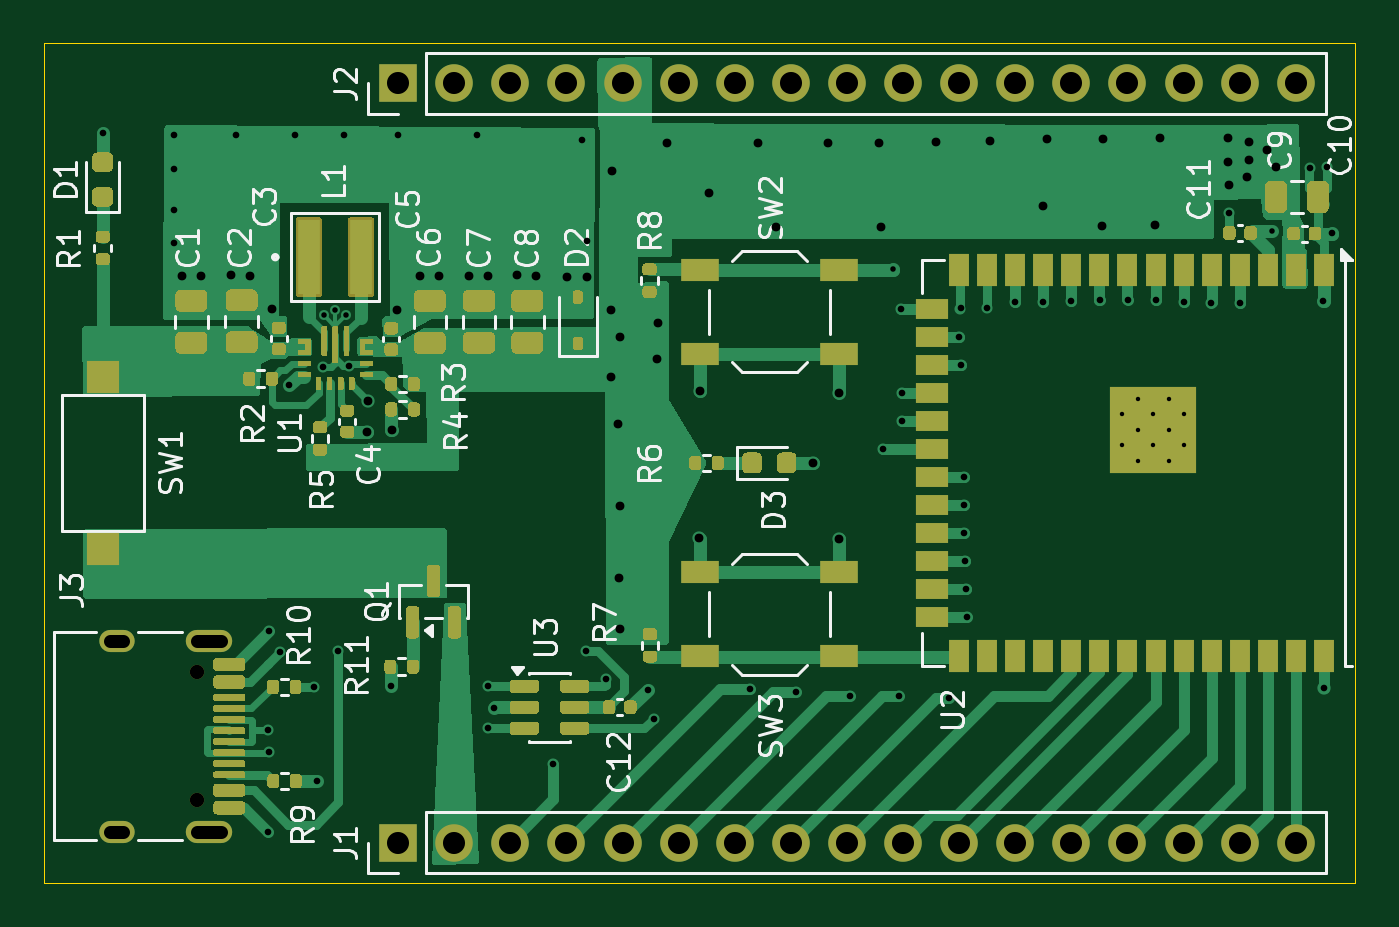
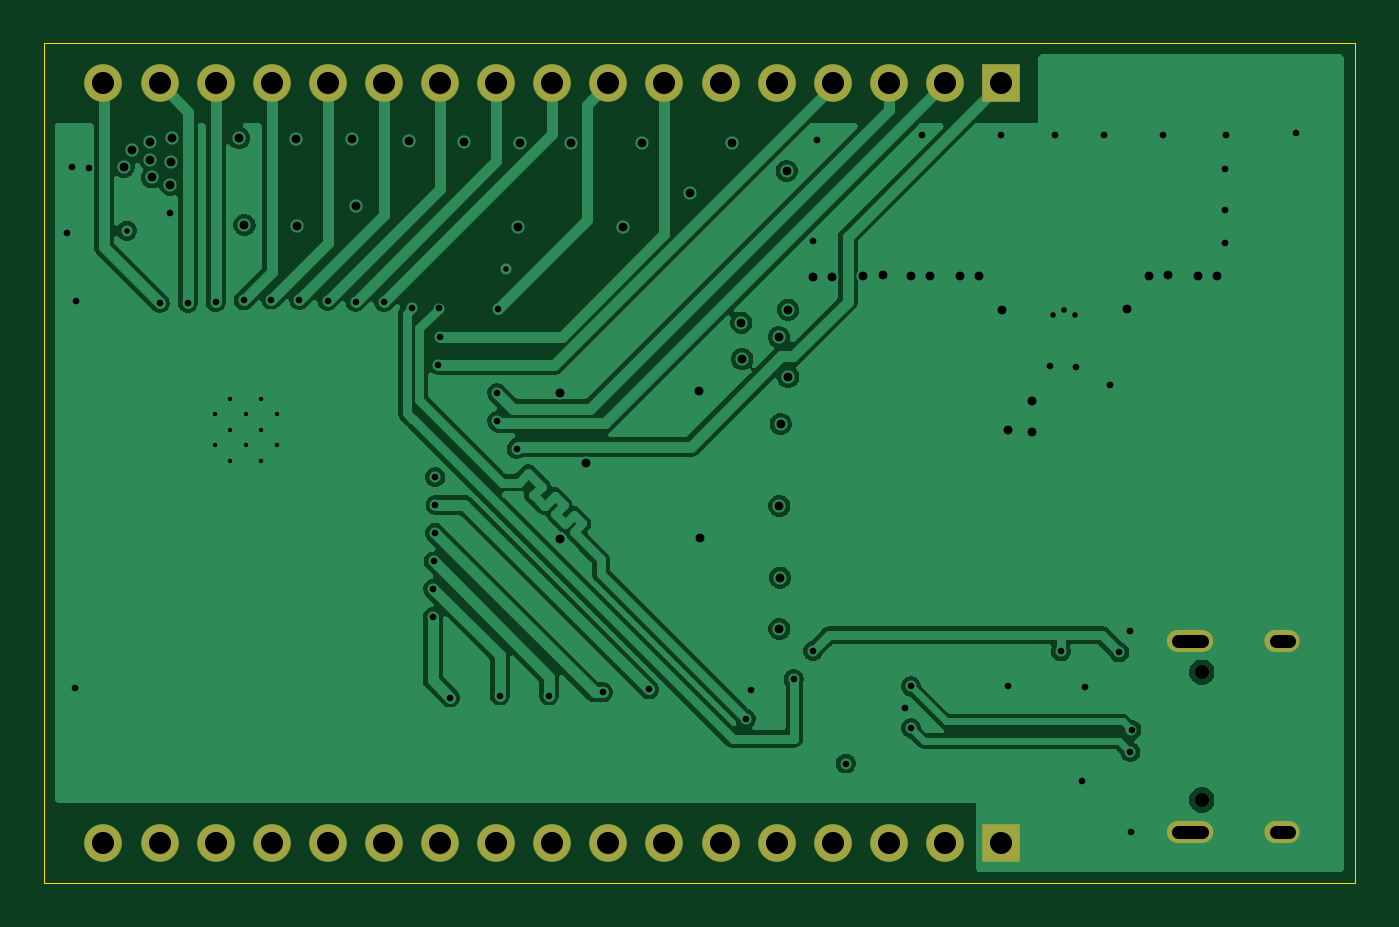
Circuit board: 9 layer files. Board 59.3 x 38.0 mm.
- bottom_copper: esp32s3-devkit-B_Cu.gbl (59648 bytes)
- bottom_mask: esp32s3-devkit-B_Mask.gbs (1732 bytes)
- bottom_silk: esp32s3-devkit-B_Silkscreen.gbo (1742 bytes)
- outline: esp32s3-devkit-Edge_Cuts.gm1 (700 bytes)
- top_copper: esp32s3-devkit-F_Cu.gtl (79819 bytes)
- top_mask: esp32s3-devkit-F_Mask.gts (41730 bytes)
- top_silk: esp32s3-devkit-F_Silkscreen.gto (95420 bytes)
- drill: esp32s3-devkit-NPTH.drl (406 bytes)
- drill: esp32s3-devkit-PTH.drl (3521 bytes)

=== bottom_copper: esp32s3-devkit-B_Cu.gbl (59648 bytes, source omitted) ===
=== bottom_mask: esp32s3-devkit-B_Mask.gbs ===
G04 #@! TF.GenerationSoftware,KiCad,Pcbnew,10.0.1-10.0.1~ubuntu25.10.1*
G04 #@! TF.CreationDate,2026-05-29T00:15:12+00:00*
G04 #@! TF.ProjectId,esp32s3-devkit,65737033-3273-4332-9d64-65766b69742e,rev?*
G04 #@! TF.SameCoordinates,Original*
G04 #@! TF.FileFunction,Soldermask,Bot*
G04 #@! TF.FilePolarity,Negative*
%FSLAX46Y46*%
G04 Gerber Fmt 4.6, Leading zero omitted, Abs format (unit mm)*
G04 Created by KiCad (PCBNEW 10.0.1-10.0.1~ubuntu25.10.1) date 2026-05-29 00:15:12*
%MOMM*%
%LPD*%
G01*
G04 APERTURE LIST*
%ADD10R,1.700000X1.700000*%
%ADD11C,1.700000*%
%ADD12C,0.650000*%
%ADD13O,2.100000X1.000000*%
%ADD14O,1.600000X1.000000*%
G04 APERTURE END LIST*
D10*
X125975000Y-119090000D03*
D11*
X128515000Y-119090000D03*
X131055000Y-119090000D03*
X133595000Y-119090000D03*
X136135000Y-119090000D03*
X138675000Y-119090000D03*
X141215000Y-119090000D03*
X143755000Y-119090000D03*
X146295000Y-119090000D03*
X148835000Y-119090000D03*
X151375000Y-119090000D03*
X153915000Y-119090000D03*
X156455000Y-119090000D03*
X158995000Y-119090000D03*
X161535000Y-119090000D03*
X164075000Y-119090000D03*
X166615000Y-119090000D03*
D10*
X125975000Y-84720000D03*
D11*
X128515000Y-84720000D03*
X131055000Y-84720000D03*
X133595000Y-84720000D03*
X136135000Y-84720000D03*
X138675000Y-84720000D03*
X141215000Y-84720000D03*
X143755000Y-84720000D03*
X146295000Y-84720000D03*
X148835000Y-84720000D03*
X151375000Y-84720000D03*
X153915000Y-84720000D03*
X156455000Y-84720000D03*
X158995000Y-84720000D03*
X161535000Y-84720000D03*
X164075000Y-84720000D03*
X166615000Y-84720000D03*
D12*
X116887500Y-111377500D03*
X116887500Y-117157500D03*
D13*
X117417500Y-109947500D03*
D14*
X113237500Y-109947500D03*
D13*
X117417500Y-118587500D03*
D14*
X113237500Y-118587500D03*
M02*

=== bottom_silk: esp32s3-devkit-B_Silkscreen.gbo ===
G04 #@! TF.GenerationSoftware,KiCad,Pcbnew,10.0.1-10.0.1~ubuntu25.10.1*
G04 #@! TF.CreationDate,2026-05-29T00:15:12+00:00*
G04 #@! TF.ProjectId,esp32s3-devkit,65737033-3273-4332-9d64-65766b69742e,rev?*
G04 #@! TF.SameCoordinates,Original*
G04 #@! TF.FileFunction,Legend,Bot*
G04 #@! TF.FilePolarity,Positive*
%FSLAX46Y46*%
G04 Gerber Fmt 4.6, Leading zero omitted, Abs format (unit mm)*
G04 Created by KiCad (PCBNEW 10.0.1-10.0.1~ubuntu25.10.1) date 2026-05-29 00:15:12*
%MOMM*%
%LPD*%
G01*
G04 APERTURE LIST*
%ADD10R,1.700000X1.700000*%
%ADD11C,1.700000*%
%ADD12C,0.650000*%
%ADD13O,2.100000X1.000000*%
%ADD14O,1.600000X1.000000*%
G04 APERTURE END LIST*
%LPC*%
D10*
X125975000Y-119090000D03*
D11*
X128515000Y-119090000D03*
X131055000Y-119090000D03*
X133595000Y-119090000D03*
X136135000Y-119090000D03*
X138675000Y-119090000D03*
X141215000Y-119090000D03*
X143755000Y-119090000D03*
X146295000Y-119090000D03*
X148835000Y-119090000D03*
X151375000Y-119090000D03*
X153915000Y-119090000D03*
X156455000Y-119090000D03*
X158995000Y-119090000D03*
X161535000Y-119090000D03*
X164075000Y-119090000D03*
X166615000Y-119090000D03*
D10*
X125975000Y-84720000D03*
D11*
X128515000Y-84720000D03*
X131055000Y-84720000D03*
X133595000Y-84720000D03*
X136135000Y-84720000D03*
X138675000Y-84720000D03*
X141215000Y-84720000D03*
X143755000Y-84720000D03*
X146295000Y-84720000D03*
X148835000Y-84720000D03*
X151375000Y-84720000D03*
X153915000Y-84720000D03*
X156455000Y-84720000D03*
X158995000Y-84720000D03*
X161535000Y-84720000D03*
X164075000Y-84720000D03*
X166615000Y-84720000D03*
D12*
X116887500Y-111377500D03*
X116887500Y-117157500D03*
D13*
X117417500Y-109947500D03*
D14*
X113237500Y-109947500D03*
D13*
X117417500Y-118587500D03*
D14*
X113237500Y-118587500D03*
%LPD*%
M02*

=== outline: esp32s3-devkit-Edge_Cuts.gm1 ===
G04 #@! TF.GenerationSoftware,KiCad,Pcbnew,10.0.1-10.0.1~ubuntu25.10.1*
G04 #@! TF.CreationDate,2026-05-29T00:15:12+00:00*
G04 #@! TF.ProjectId,esp32s3-devkit,65737033-3273-4332-9d64-65766b69742e,rev?*
G04 #@! TF.SameCoordinates,Original*
G04 #@! TF.FileFunction,Profile,NP*
%FSLAX46Y46*%
G04 Gerber Fmt 4.6, Leading zero omitted, Abs format (unit mm)*
G04 Created by KiCad (PCBNEW 10.0.1-10.0.1~ubuntu25.10.1) date 2026-05-29 00:15:12*
%MOMM*%
%LPD*%
G01*
G04 APERTURE LIST*
G04 #@! TA.AperFunction,Profile*
%ADD10C,0.050000*%
G04 #@! TD*
G04 APERTURE END LIST*
D10*
X109957500Y-82897500D02*
X169297500Y-82897500D01*
X169297500Y-120917500D01*
X109957500Y-120917500D01*
X109957500Y-82897500D01*
M02*

=== top_copper: esp32s3-devkit-F_Cu.gtl (79819 bytes, source omitted) ===
=== top_mask: esp32s3-devkit-F_Mask.gts (41730 bytes, source omitted) ===
=== top_silk: esp32s3-devkit-F_Silkscreen.gto (95420 bytes, source omitted) ===
=== drill: esp32s3-devkit-NPTH.drl ===
M48
; DRILL file KiCad 10.0.1-10.0.1~ubuntu25.10.1 date 2026-05-29T00:15:12
; FORMAT={-:-/ absolute / metric / decimal}
; #@! TF.CreationDate,2026-05-29T00:15:12+00:00
; #@! TF.GenerationSoftware,Kicad,Pcbnew,10.0.1-10.0.1~ubuntu25.10.1
; #@! TF.FileFunction,NonPlated,1,4,NPTH
FMAT,2
METRIC
; #@! TA.AperFunction,NonPlated,NPTH,ComponentDrill
T1C0.650
%
G90
G05
T1
X116.887Y-111.377
X116.887Y-117.157
M30

=== drill: esp32s3-devkit-PTH.drl ===
M48
; DRILL file KiCad 10.0.1-10.0.1~ubuntu25.10.1 date 2026-05-29T00:15:12
; FORMAT={-:-/ absolute / metric / decimal}
; #@! TF.CreationDate,2026-05-29T00:15:12+00:00
; #@! TF.GenerationSoftware,Kicad,Pcbnew,10.0.1-10.0.1~ubuntu25.10.1
; #@! TF.FileFunction,Plated,1,4,PTH
FMAT,2
METRIC
; #@! TA.AperFunction,Plated,PTH,ComponentDrill
T1C0.200
; #@! TA.AperFunction,Plated,PTH,ViaDrill
T2C0.250
; #@! TA.AperFunction,Plated,PTH,ViaDrill
T3C0.300
; #@! TA.AperFunction,Plated,PTH,ViaDrill
T4C0.400
; #@! TA.AperFunction,Plated,PTH,ComponentDrill
T5C0.600
; #@! TA.AperFunction,Plated,PTH,ComponentDrill
T6C1.000
%
G90
G05
T1
X158.767Y-99.7
X158.767Y-101.1
X159.468Y-99.0
X159.468Y-100.4
X159.468Y-101.8
X160.167Y-99.7
X160.167Y-101.1
X160.868Y-99.0
X160.868Y-100.4
X160.868Y-101.8
X161.567Y-99.7
X161.567Y-101.1
T2
X122.615Y-95.215
X123.117Y-94.968
X123.607Y-95.197
X148.37Y-93.14
X165.56Y-91.38
T3
X112.597Y-86.947
X115.81Y-87.03
X115.82Y-88.59
X115.82Y-90.43
X115.82Y-91.96
X118.64Y-87.03
X120.067Y-113.997
X120.07Y-118.61
X120.117Y-114.997
X120.12Y-109.52
X120.62Y-110.47
X121.04Y-98.38
X121.29Y-87.03
X122.18Y-112.04
X122.287Y-116.297
X122.57Y-97.54
X123.27Y-110.43
X123.53Y-87.03
X123.76Y-97.53
X125.637Y-112.017
X125.97Y-87.03
X129.56Y-87.03
X130.058Y-112.015
X130.058Y-113.907
X130.317Y-112.987
X133.01Y-115.51
X134.29Y-87.27
X134.487Y-110.407
X134.51Y-91.85
X135.368Y-111.697
X137.28Y-112.17
X137.54Y-113.48
X141.92Y-112.15
X144.0Y-112.29
X146.45Y-112.43
X147.91Y-101.27
X148.67Y-112.43
X148.75Y-94.91
X148.78Y-100.0
X148.79Y-98.73
X150.92Y-112.52
X151.37Y-96.18
X151.438Y-94.907
X151.45Y-97.46
X151.58Y-103.8
X151.59Y-102.54
X151.61Y-105.06
X151.66Y-106.36
X151.68Y-107.6
X151.71Y-108.88
X152.627Y-94.887
X153.91Y-94.62
X155.19Y-94.6
X156.46Y-94.56
X157.74Y-94.52
X159.01Y-94.5
X160.27Y-94.54
X161.54Y-94.62
X162.8Y-94.64
X163.61Y-90.59
X164.07Y-94.66
X167.248Y-88.527
X167.87Y-94.57
X167.89Y-112.11
X168.047Y-88.517
X168.267Y-91.507
T4
X116.18Y-93.42
X117.06Y-93.43
X118.4Y-93.41
X119.28Y-93.42
X120.27Y-94.93
X124.57Y-100.5
X124.59Y-99.1
X125.68Y-100.4
X125.94Y-94.96
X126.96Y-93.44
X127.84Y-93.45
X129.17Y-93.44
X130.05Y-93.45
X131.34Y-93.41
X132.22Y-93.42
X133.63Y-93.47
X134.51Y-93.48
X135.61Y-98.0
X135.62Y-94.96
X135.68Y-88.68
X135.95Y-100.14
X135.98Y-107.09
X136.01Y-103.85
X136.01Y-109.41
X136.03Y-96.19
X137.69Y-97.19
X137.73Y-95.55
X138.17Y-87.41
X139.618Y-105.317
X139.647Y-98.647
X140.07Y-89.68
X142.25Y-87.41
X143.07Y-91.21
X144.757Y-101.887
X145.43Y-87.41
X145.938Y-98.748
X145.957Y-105.337
X147.77Y-87.43
X147.84Y-91.22
X150.31Y-87.35
X152.79Y-87.32
X155.16Y-90.25
X155.37Y-87.25
X157.84Y-91.15
X157.88Y-87.25
X160.23Y-91.13
X160.47Y-87.19
X163.53Y-87.21
X163.57Y-88.28
X163.58Y-89.3
X164.42Y-88.97
X164.49Y-87.35
X164.5Y-88.17
X165.33Y-87.71
X165.7Y-88.49
T6
X125.975Y-84.72
X125.975Y-119.09
X128.515Y-84.72
X128.515Y-119.09
X131.055Y-84.72
X131.055Y-119.09
X133.595Y-84.72
X133.595Y-119.09
X136.135Y-84.72
X136.135Y-119.09
X138.675Y-84.72
X138.675Y-119.09
X141.215Y-84.72
X141.215Y-119.09
X143.755Y-84.72
X143.755Y-119.09
X146.295Y-84.72
X146.295Y-119.09
X148.835Y-84.72
X148.835Y-119.09
X151.375Y-84.72
X151.375Y-119.09
X153.915Y-84.72
X153.915Y-119.09
X156.455Y-84.72
X156.455Y-119.09
X158.995Y-84.72
X158.995Y-119.09
X161.535Y-84.72
X161.535Y-119.09
X164.075Y-84.72
X164.075Y-119.09
X166.615Y-84.72
X166.615Y-119.09
T5
X113.537Y-109.947G85X112.938Y-109.947
G05
X113.537Y-118.587G85X112.938Y-118.587
G05
X117.968Y-109.947G85X116.867Y-109.947
G05
X117.968Y-118.587G85X116.867Y-118.587
G05
M30
